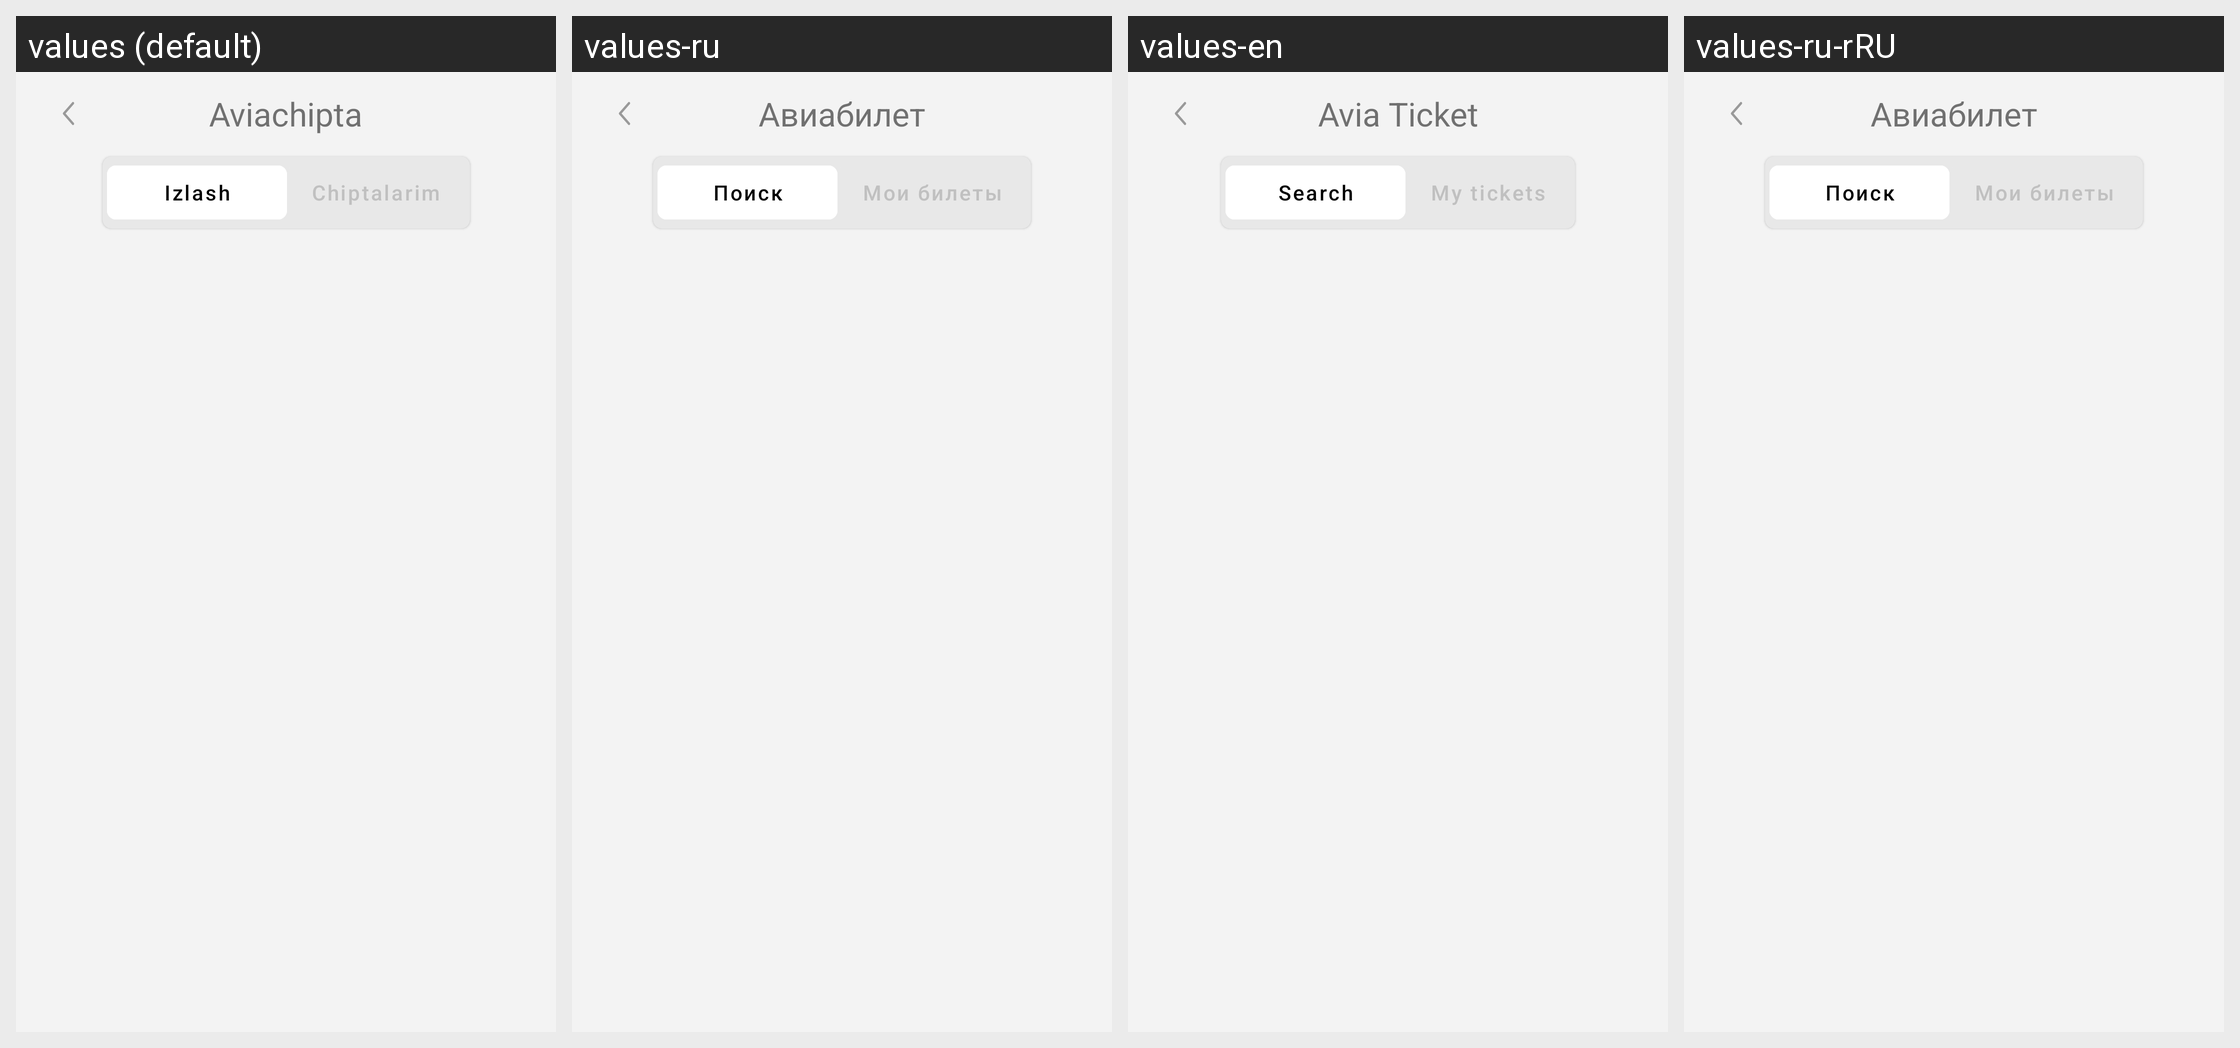

Here is an Android app screen in its default locale and in the app's own translations. Write out the translated-string differences for the strings that appear on this screen.
Android screen res/layout/activity_aviachipta.xml rendered under 4 locales, left to right: values (default), values-ru, values-en, values-ru-rRU. Device: Nexus 5 (rendered at 1080×1920; each locale shown at half size, 540×960, under a caption strip naming it); theme Theme.EKengash.
Strings drawn on this screen, with the default value and each locale's value (text and hints the layout hard-codes, and strings that could not be matched under every locale, appear in the picture but are not listed):

aviachipta
  values: Aviachipta
  values-ru: Авиабилет
  values-en: Avia Ticket
  values-ru-rRU: Авиабилет  [from values-ru]

izlash
  values: Izlash
  values-ru: Поиск
  values-en: Search
  values-ru-rRU: Поиск  [from values-ru]

chiptalarim
  values: Chiptalarim
  values-ru: Мои билеты
  values-en: My tickets
  values-ru-rRU: Мои билеты  [from values-ru]
